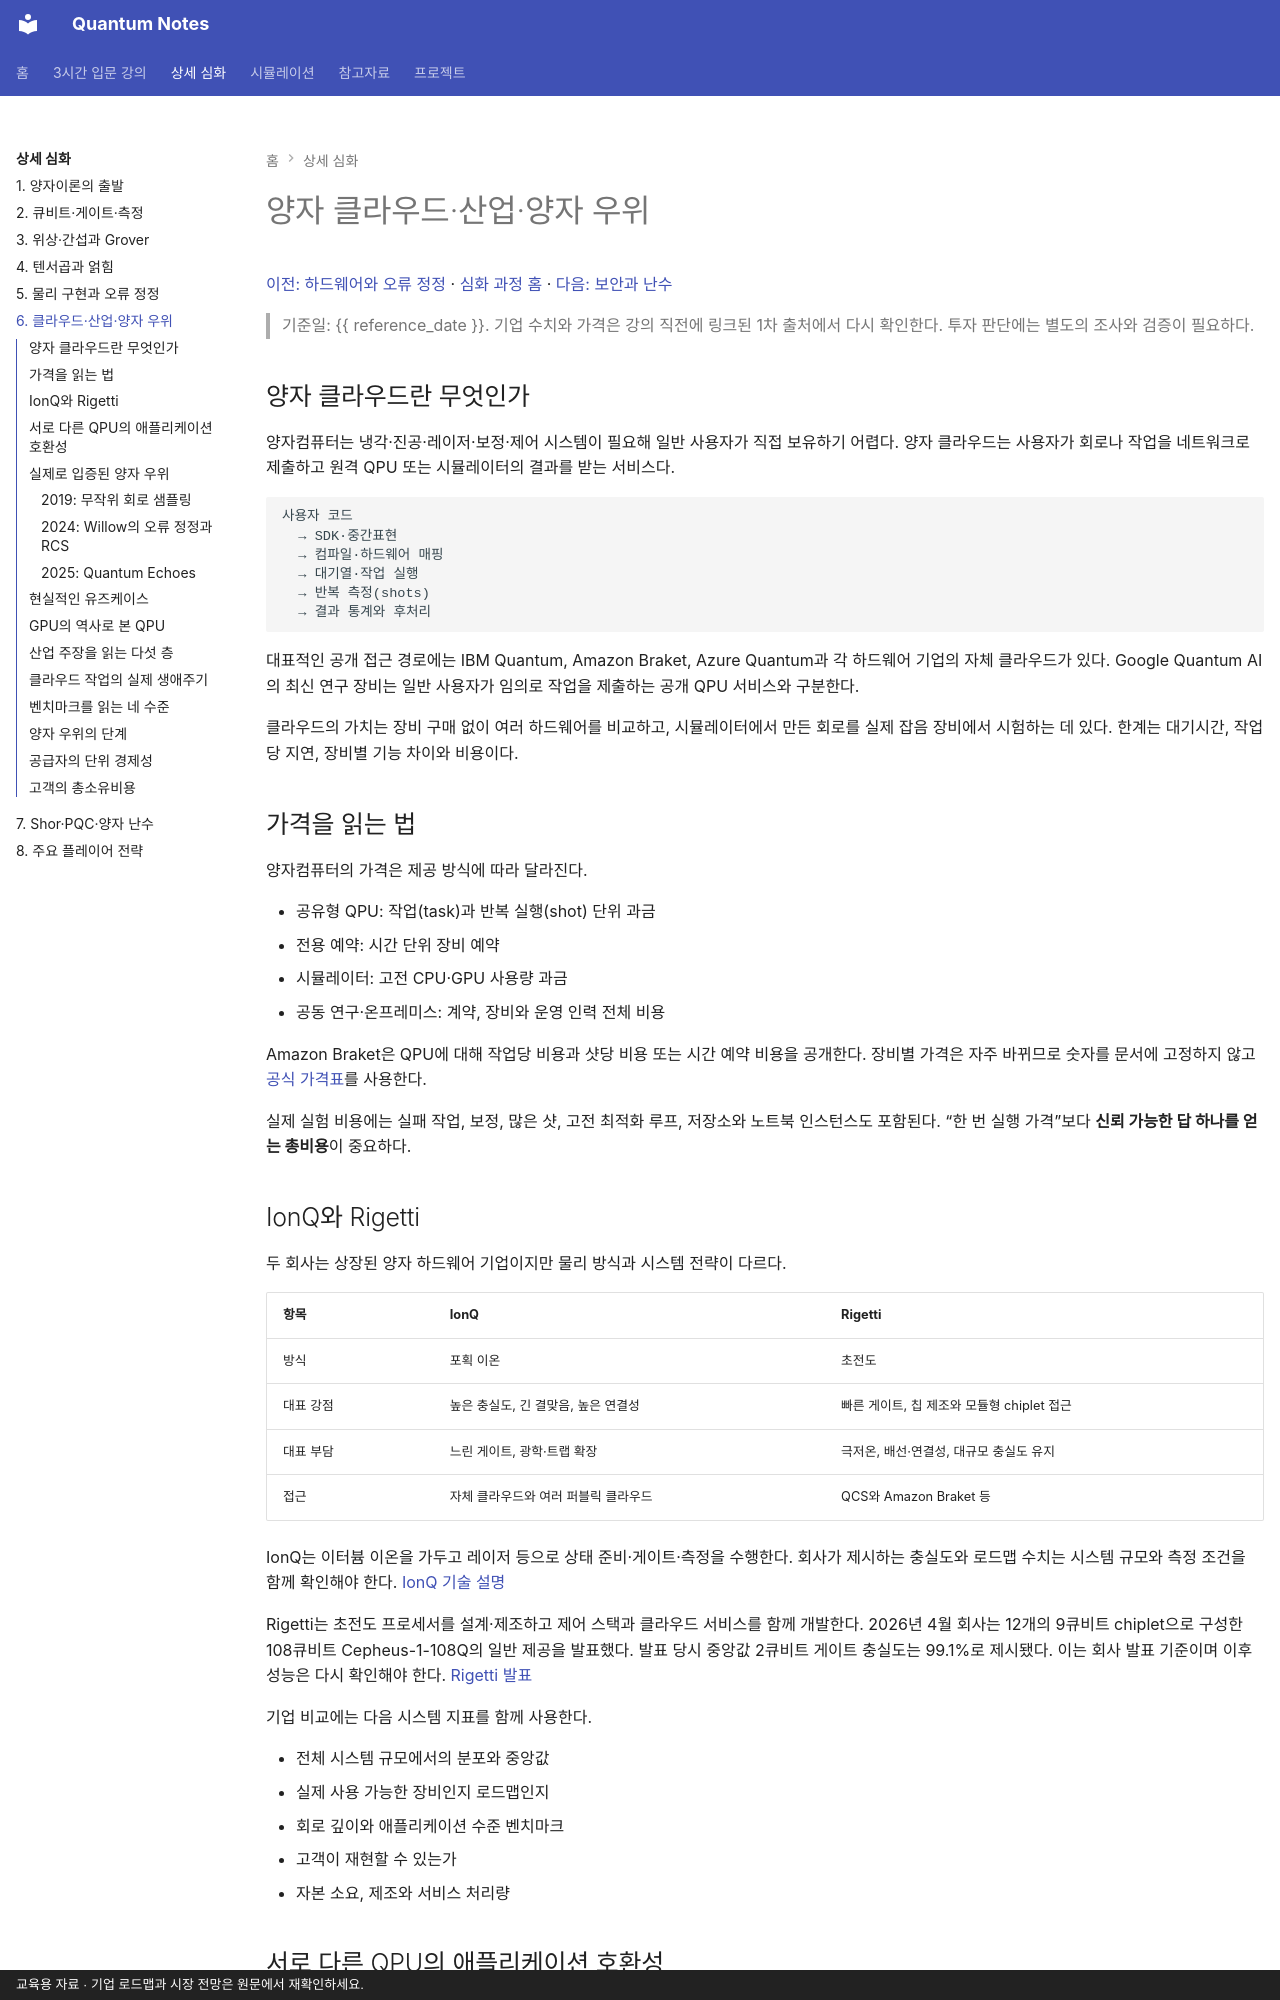

repository: litkhai/notes-on-quantum · page: 02-deep-dive/06-cloud-industry-and-advantage/index.html · generator: mkdocs · copyright: 교육용 자료 · 기업 로드맵과 시장 전망은 원문에서 재확인하세요.

# 양자 클라우드·산업·양자 우위

[이전: 하드웨어와 오류 정정](05-hardware-and-error-correction.md) · [심화 과정 홈](README.md) · [다음: 보안과 난수](07-security-and-randomness.md)

> 기준일: {{ reference_date }}. 기업 수치와 가격은 강의 직전에 링크된 1차 출처에서 다시 확인한다. 투자 판단에는 별도의 조사와 검증이 필요하다.

## 양자 클라우드란 무엇인가

양자컴퓨터는 냉각·진공·레이저·보정·제어 시스템이 필요해 일반 사용자가 직접 보유하기 어렵다. 양자 클라우드는 사용자가 회로나 작업을 네트워크로 제출하고 원격 QPU 또는 시뮬레이터의 결과를 받는 서비스다.

```text
사용자 코드
  → SDK·중간표현
  → 컴파일·하드웨어 매핑
  → 대기열·작업 실행
  → 반복 측정(shots)
  → 결과 통계와 후처리
```

대표적인 공개 접근 경로에는 IBM Quantum, Amazon Braket, Azure Quantum과 각 하드웨어 기업의 자체 클라우드가 있다. Google Quantum AI의 최신 연구 장비는 일반 사용자가 임의로 작업을 제출하는 공개 QPU 서비스와 구분한다.

클라우드의 가치는 장비 구매 없이 여러 하드웨어를 비교하고, 시뮬레이터에서 만든 회로를 실제 잡음 장비에서 시험하는 데 있다. 한계는 대기시간, 작업당 지연, 장비별 기능 차이와 비용이다.

## 가격을 읽는 법

양자컴퓨터의 가격은 제공 방식에 따라 달라진다.

- 공유형 QPU: 작업(task)과 반복 실행(shot) 단위 과금
- 전용 예약: 시간 단위 장비 예약
- 시뮬레이터: 고전 CPU·GPU 사용량 과금
- 공동 연구·온프레미스: 계약, 장비와 운영 인력 전체 비용

Amazon Braket은 QPU에 대해 작업당 비용과 샷당 비용 또는 시간 예약 비용을 공개한다. 장비별 가격은 자주 바뀌므로 숫자를 문서에 고정하지 않고 [공식 가격표](https://aws.amazon.com/braket/pricing/)를 사용한다.

실제 실험 비용에는 실패 작업, 보정, 많은 샷, 고전 최적화 루프, 저장소와 노트북 인스턴스도 포함된다. “한 번 실행 가격”보다 **신뢰 가능한 답 하나를 얻는 총비용**이 중요하다.

## IonQ와 Rigetti

두 회사는 상장된 양자 하드웨어 기업이지만 물리 방식과 시스템 전략이 다르다.

| 항목 | IonQ | Rigetti |
|---|---|---|
| 방식 | 포획 이온 | 초전도 |
| 대표 강점 | 높은 충실도, 긴 결맞음, 높은 연결성 | 빠른 게이트, 칩 제조와 모듈형 chiplet 접근 |
| 대표 부담 | 느린 게이트, 광학·트랩 확장 | 극저온, 배선·연결성, 대규모 충실도 유지 |
| 접근 | 자체 클라우드와 여러 퍼블릭 클라우드 | QCS와 Amazon Braket 등 |

IonQ는 이터븀 이온을 가두고 레이저 등으로 상태 준비·게이트·측정을 수행한다. 회사가 제시하는 충실도와 로드맵 수치는 시스템 규모와 측정 조건을 함께 확인해야 한다. [IonQ 기술 설명](https://www.ionq.com/technology)

Rigetti는 초전도 프로세서를 설계·제조하고 제어 스택과 클라우드 서비스를 함께 개발한다. 2026년 4월 회사는 12개의 9큐비트 chiplet으로 구성한 108큐비트 Cepheus-1-108Q의 일반 제공을 발표했다. 발표 당시 중앙값 2큐비트 게이트 충실도는 99.1%로 제시됐다. 이는 회사 발표 기준이며 이후 성능은 다시 확인해야 한다. [Rigetti 발표](https://investors.rigetti.com/news-releases/news-release-details/rigetti-announces-general-availability-108-qubit-system)

기업 비교에는 다음 시스템 지표를 함께 사용한다.

- 전체 시스템 규모에서의 분포와 중앙값
- 실제 사용 가능한 장비인지 로드맵인지
- 회로 깊이와 애플리케이션 수준 벤치마크
- 고객이 재현할 수 있는가
- 자본 소요, 제조와 서비스 처리량
